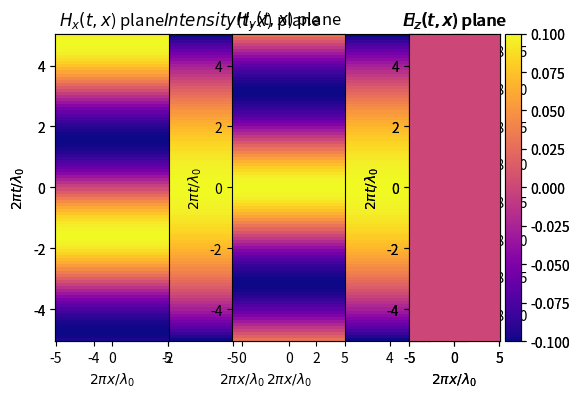
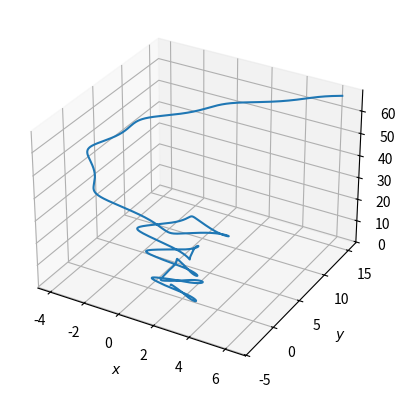
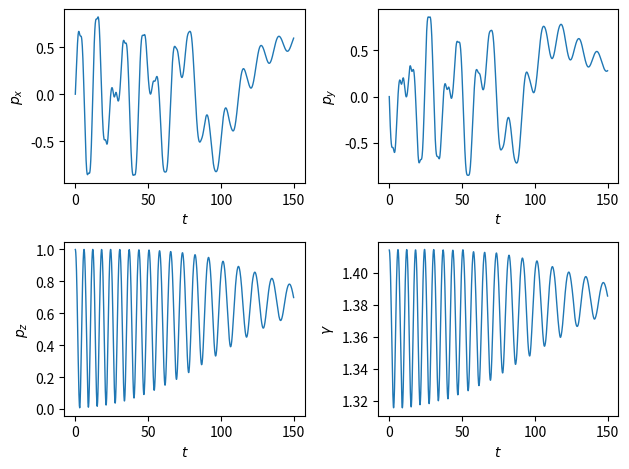
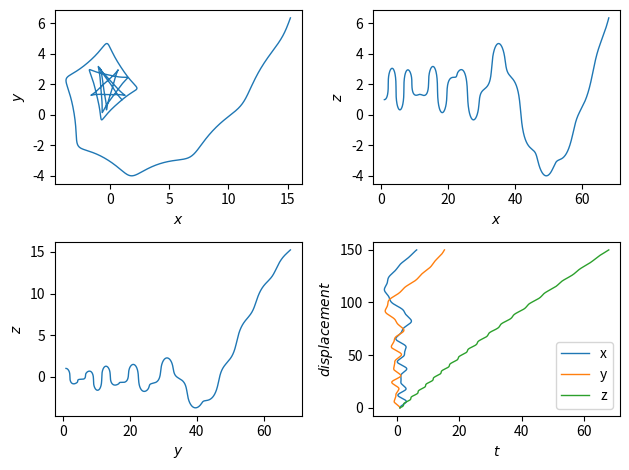

These figures' Python source, in order:
# [redacted]
import numpy as np
import matplotlib.pyplot as plt
from scipy.integrate import solve_ivp

class ElectromagneticField:
	def __init__(self, type, ison, k, tau, omega):
		self.k = k
		self.ison = ison
		self.tau = tau
		self.omega = omega

		if type == 'crossed':
			self.E = self.E_crossed
			self.H = self.H_crossed
		if type == 'linear':
			self.E = self.E_linear
			self.H = self.H_linear
		if type == 'circular':
			self.E = self.E_circular
			self.H = self.H_circular

	def damping(self, t):
		if (self.ison == True):
			return np.exp(-0.5 * t**2 / self.tau**2)
		else:
			return 1

	def E_crossed(self, t, y):
		E = 0.05
		return np.array([1, 0, 0]) * E * self.damping(t)

	def H_crossed(self, t, y):
		H = 1
		return np.array([0, 1, 0]) * H * self.damping(t)

	def E_linear(self, t, y):
		E = 1
		Ex = np.cos(self.omega*t - np.dot(self.k, y))
		return np.array([Ex, 0, 0]) * E * self.damping(t)

	def H_linear(self, t, y):
		H = 0.05
		Hy = np.cos(self.omega*t - np.dot(self.k, y))
		return np.array([0, Hy, 0]) * H * self.damping(t)

	def E_circular(self, t, y):
		E = 0.1
		Ex = np.cos(self.omega*t - np.dot(self.k, y))
		Ey = np.sin(self.omega*t - np.dot(self.k, y))
		return np.array([Ex, Ey, 0]) * E * self.damping(t)

	def H_circular(self, t, y):
		H = 1
		Hx = - np.sin(self.omega*t - np.dot(self.k, y))
		Hy = np.cos(self.omega*t - np.dot(self.k, y))
		return np.array([Hx, Hy, 0]) * H * self.damping(t)

# norm equal to vector longitude
	def E_value(self, t, x, y, z):
		return np.linalg.norm(self.E(t, (x, y, z)))

	def H_value(self, t, x, y, z):
		return np.linalg.norm(self.H(t, (x, y, z)))

	def I_value(self, t, x, y, z):
		return (self.E_value(t, x, y, z)**2 + self.H_value(t, x, y, z)**2) / (4 * np.pi)

	def Field_plot(self, field, axis1, axis2):
		x = np.linspace(-5, 5, 100)
		y = np.linspace(-5, 5, 100)
		if field == 'E':
			F = self.E
		if field == 'H':
			F = self.H
		Fx = np.empty((len(x), len(y)))
		Fy = np.empty((len(x), len(y)))
		Fz = np.empty((len(x), len(y)))

		if axis1 == 't':
			if axis2 == 'x':
				for i in range(len(x)):
					for j in range(len(y)):
						Fx[i][j] = F(x[i], (y[j], 0, 0))[0]
						Fy[i][j] = F(x[i], (y[j], 0, 0))[1]		# F(t, x)
						Fz[i][j] = F(x[i], (y[j], 0, 0))[2]
			elif axis2 == 'y':
				for i in range(len(x)):
					for j in range(len(y)):
						Fx[i][j] = F(x[i], (0, y[j], 0))[0]
						Fy[i][j] = F(x[i], (0, y[j], 0))[1]		# F(t, y)
						Fz[i][j] = F(x[i], (0, y[j], 0))[2]
			else:
				for i in range(len(x)):
					for j in range(len(y)):
						Fx[i][j] = F(x[i], (0, 0, y[j]))[0]
						Fy[i][j] = F(x[i], (0, 0, y[j]))[1]		# F(t, z)
						Fz[i][j] = F(x[i], (0, 0, y[j]))[2]
		elif axis1 == 'x':
			if axis2 == 'y':
				for i in range(len(x)):
					for j in range(len(y)):
						Fx[i][j] = F(0, (x[i], y[j], 0))[0]
						Fy[i][j] = F(0, (x[i], y[j], 0))[1]		# F(x, y)
						Fz[i][j] = F(0, (x[i], y[j], 0))[2]
			elif axis2 == 'z':
				for i in range(len(x)):
					for j in range(len(y)):
						Fx[i][j] = F(0, (x[i], 0, y[j]))[0]
						Fy[i][j] = F(0, (x[i], 0, y[j]))[1]		# F(x, z)
						Fz[i][j] = F(0, (x[i], 0, y[j]))[2]
		elif axis1 == 'y':
			for i in range(len(x)):
				for j in range(len(y)):
					Fx[i][j] = F(0, (0, x[i], y[j]))[0]
					Fy[i][j] = F(0, (0, x[i], y[j]))[1]			# F(y, z)
					Fz[i][j] = F(0, (0, x[i], y[j]))[2]

		#131 = 1 string 3 collumn 1st 'cell' for figure
		# $ for math-mode in f-string
		# Fx
		plt.subplot(131)
		plt.pcolormesh(x, y, Fx, cmap = "plasma", shading = 'auto')
		plt.xlabel(f'$2\\pi {axis2}/\\lambda_0$')
		plt.ylabel(f'$2\\pi {axis1}/\\lambda_0$')
		plt.title(f'${field}_x({axis1},{axis2}$) plane')
		# Fy
		plt.subplot(132)
		plt.pcolormesh(x, y, Fy, cmap = "plasma", shading = 'auto')
		plt.xlabel(f'$2\\pi {axis2}/\\lambda_0$')
		plt.ylabel(f'$2\\pi {axis1}/\\lambda_0$')
		plt.title(f'${field}_y({axis1},{axis2}$) plane')
		# Fz
		plt.subplot(133)
		plt.pcolormesh(x, y, Fz, cmap = "plasma", shading = 'auto')
		plt.xlabel(f'$2\\pi {axis2}/\\lambda_0$')
		plt.ylabel(f'$2\\pi {axis1}/\\lambda_0$')
		plt.title(f'${field}_z({axis1},{axis2}$) plane')

		plt.colorbar()
		plt.tight_layout()
		plt.savefig(f'{field}({axis1},{axis2}).jpg')

	def I_plot(self, axis1, axis2):
		x = np.linspace(-5, 5, 100)
		y = np.linspace(-5, 5, 100)
		I = np.empty((len(x), len(y)))
		H = np.empty((len(x), len(y)))
		if axis1 == 't':
			if axis2 == 'x':
				for i in range(len(x)):
					for j in range(len(y)):
						I[i][j] = self.I_value(x[i], y[j], 0, 0)			# I(t, x)
			elif axis2 == 'y':
				for i in range(len(x)):
					for j in range(len(y)):
						I[i][j] = self.I_value(x[i], 0, y[j], 0)			# I(t, y)
			else:
				for i in range(len(x)):
					for j in range(len(y)):
						I[i][j] = self.I_value(x[i], 0, 0, y[j])			# I(t, z)
		elif axis1 == 'x':
			if axis2 == 'y':
				for i in range(len(x)):
					for j in range(len(y)):
						I[i][j] = self.I_value(0, x[i], y[j], 0)			# I(x, y)
			elif axis2 == 'z':
				for i in range(len(x)):
					for j in range(len(y)):
						I[i][j] = self.I_value(0, x[i], 0, y[j])			# I(x, z)
		elif axis1 == 'y':
			for i in range(len(x)):
				for j in range(len(y)):
					I[i][j] = self.I_value(0, 0, x[i], y[j])				# I(y, z)

		# Intensity
		plt.pcolormesh(x, y, I, cmap = "plasma", shading = 'auto')
		plt.xlabel(f'$2\\pi {axis2}/\\lambda_0$')
		plt.ylabel(f'$2\\pi {axis1}/\\lambda_0$')
		plt.title(f'$Intensity({axis1},{axis2}$) plane')

		plt.colorbar()
		plt.savefig(f'I({axis1},{axis2})')

class Particle:
	def __init__(self, p, x, q, m, tf, tmin):
		self.p = p
		self.x = x
		self.q = q
		self.m = m
		self.tf = tf
		self.tmin = tmin
		self.initial_conditions = np.concatenate((self.p, self.x))

	def gamma(self, p):
		return 1 / (self.m * np.sqrt(1 + np.dot(p, p)))

	def Solve(self, field):
		k = field.k
		omega = field.omega
		ison = field.ison
		tau = field.tau

		def func(t, y):
			p = y[:3]
			r = y[3:]
			return np.concatenate((
				self.q * (field.E(t, r) + self.gamma(p) * np.cross(p, field.H(t, r))),
				self.gamma(p) * p))

		self.solution = solve_ivp(
			func,
			[self.tmin, self.tf],
			y0 = self.initial_conditions,
			t_eval = np.arange(self.tmin, self.tf, 0.1),
			)

		self.t = self.solution.t
		self.trajectory = self.solution.y[3:]
		self.momentum = self.solution.y[:3]
		self.energy = np.sqrt(1 + np.sum(self.momentum**2, 0))


	def Plot3D(self):
		x = self.trajectory[0]
		y = self.trajectory[1]
		z = self.trajectory[2]
		fig = plt.figure().add_subplot(111, projection = '3d')
		fig.plot(x, y, z, label = 'parametric curve')
		fig.set_xlabel('$x$')
		fig.set_ylabel('$y$')
		fig.set_zlabel('$z$')
		plt.savefig('3D_trajectory.jpg')

	def Plot2D(self):
		x = self.trajectory[0]
		y = self.trajectory[1]
		z = self.trajectory[2]
		t = self.t
		fig, cell = plt.subplots(2, 2)

		# xy
		cell[0, 0].plot(y, x, linewidth = 1)
		cell[0, 0].set_xlabel('$x$')
		cell[0, 0].set_ylabel('$y$')
		# xz
		cell[0, 1].plot(z, x, linewidth = 1)
		cell[0, 1].set_xlabel('$x$')
		cell[0, 1].set_ylabel('$z$')
		# yz
		cell[1, 0].plot(z, y, linewidth = 1)
		cell[1, 0].set_xlabel('$y$')
		cell[1, 0].set_ylabel('$z$')
		# xyz t
		cell[1, 1].plot(x, t, linewidth = 1, label = 'x')
		cell[1, 1].plot(y, t, linewidth = 1, label = 'y')
		cell[1, 1].plot(z, t, linewidth = 1, label = 'z')
		cell[1, 1].set_xlabel('$t$')
		cell[1, 1].set_ylabel('$displacement$')
		cell[1, 1].legend()
		fig.tight_layout()

		plt.savefig('2D_trajectory')

	def Plot_pp_g(self):
		fig, cell = plt.subplots(2, 2)
		# px
		cell[0, 0].plot( self.t, self.momentum[0], linewidth = 1)
		cell[0, 0].set_xlabel('$t$')
		cell[0, 0].set_ylabel('$p_x$')
		# py
		cell[0, 1].plot(self.t, self.momentum[1], linewidth = 1)
		cell[0, 1].set_xlabel('$t$')
		cell[0, 1].set_ylabel('$p_y$')
		# pz
		cell[1, 0].plot(self.t, self.momentum[2], linewidth = 1)
		cell[1, 0].set_xlabel('$t$')
		cell[1, 0].set_ylabel('$p_z$')
		# gamma
		cell[1, 1].plot(self.t, self.energy, linewidth = 1)
		cell[1, 1].set_xlabel('$t$')
		cell[1, 1].set_ylabel('$\\gamma$')

		fig.tight_layout()
		#plt.show()
		plt.savefig('p(t), W(t)')


omega = 1.0
k = np.array([0.0, 0.0, 1.0])
tau = 70.0
ison = True
tmin = 0.
tf = 150.

Field = ElectromagneticField('circular', ison, k, tau, omega)
Field.I_plot('t', 'x')				#
Field.Field_plot('E', 't', 'x')		# order: t, x, y, z
Field.Field_plot('H', 't', 'x')		#

p = np.array([0, 0, 1])
x = np.array([1, 1, 1])
q = -1
m = 1
Electron = Particle(p, x, q, m, tf, tmin)
Electron.Solve(Field)
Electron.Plot3D()
Electron.Plot_pp_g()
Electron.Plot2D()
